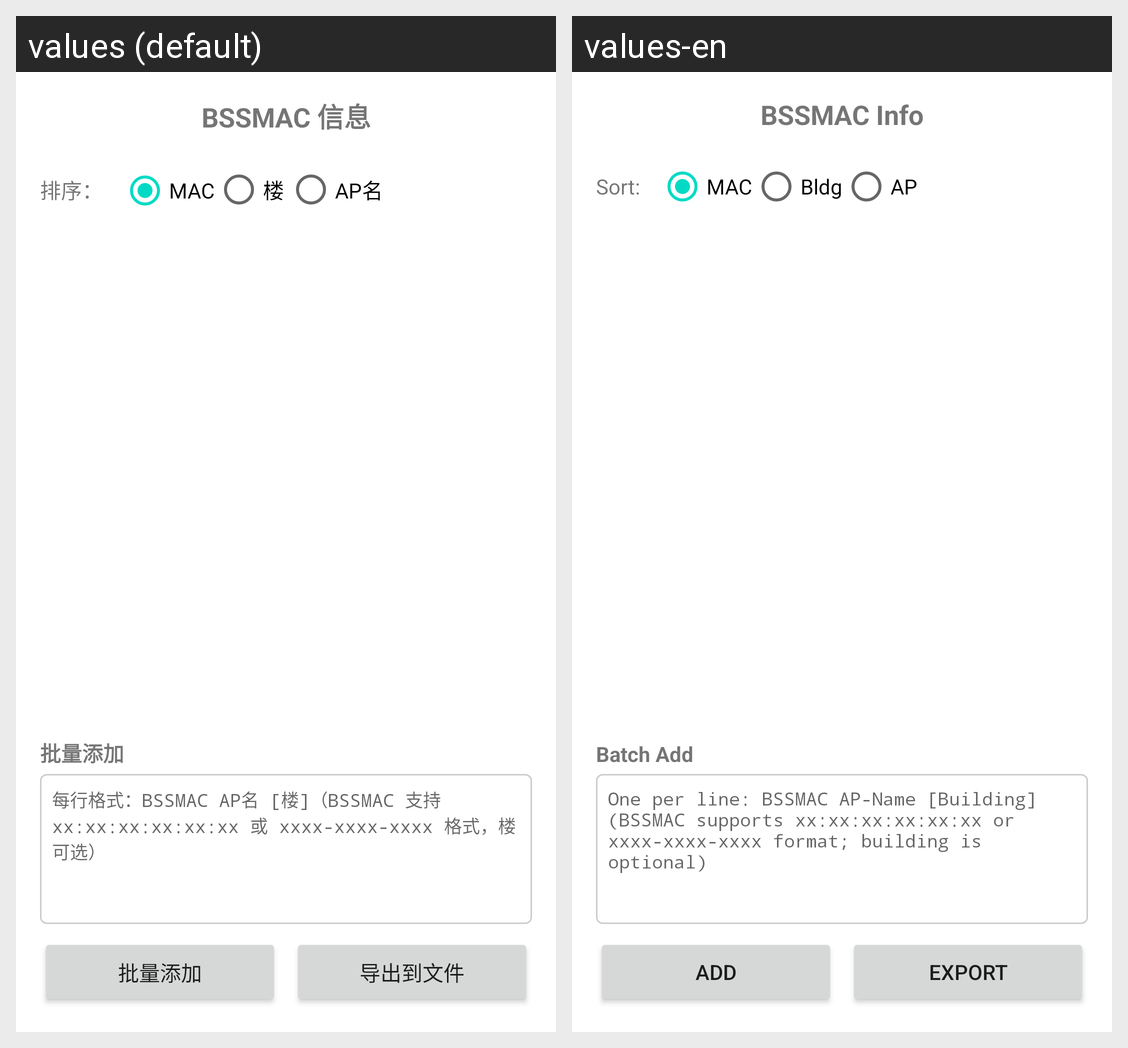

The Android screen above is rendered under two locales of the same app. Produce the string resources it draws, with the default and per-locale values.
Android screen res/layout/dialog_bss_local.xml rendered under 2 locales, left to right: values (default), values-en. Device: Nexus 5 (rendered at 1080×1920; each locale shown at half size, 540×960, under a caption strip naming it); theme Theme.WifiBssQuery.
Strings drawn on this screen, with the default value and each locale's value (text and hints the layout hard-codes, and strings that could not be matched under every locale, appear in the picture but are not listed):

bssmac_title
  values: BSSMAC 信息
  values-en: BSSMAC Info

bssmac_sort
  values: 排序：
  values-en: Sort:

bssmac_sort_mac
  values: MAC
  values-en: MAC

bssmac_sort_building
  values: 楼
  values-en: Bldg

bssmac_sort_apname
  values: AP名
  values-en: AP

bssmac_bulk_add
  values: 批量添加
  values-en: Batch Add

bssmac_input_hint
  values: 每行格式：BSSMAC AP名 [楼]（BSSMAC 支持 xx:xx:xx:xx:xx:xx 或 xxxx-xxxx-xxxx 格式，楼可选）
  values-en: One per line: BSSMAC AP-Name [Building] (BSSMAC supports xx:xx:xx:xx:xx:xx or xxxx-xxxx-xxxx format; building is optional)

bssmac_add
  values: 批量添加
  values-en: Add

bssmac_export
  values: 导出到文件
  values-en: Export
